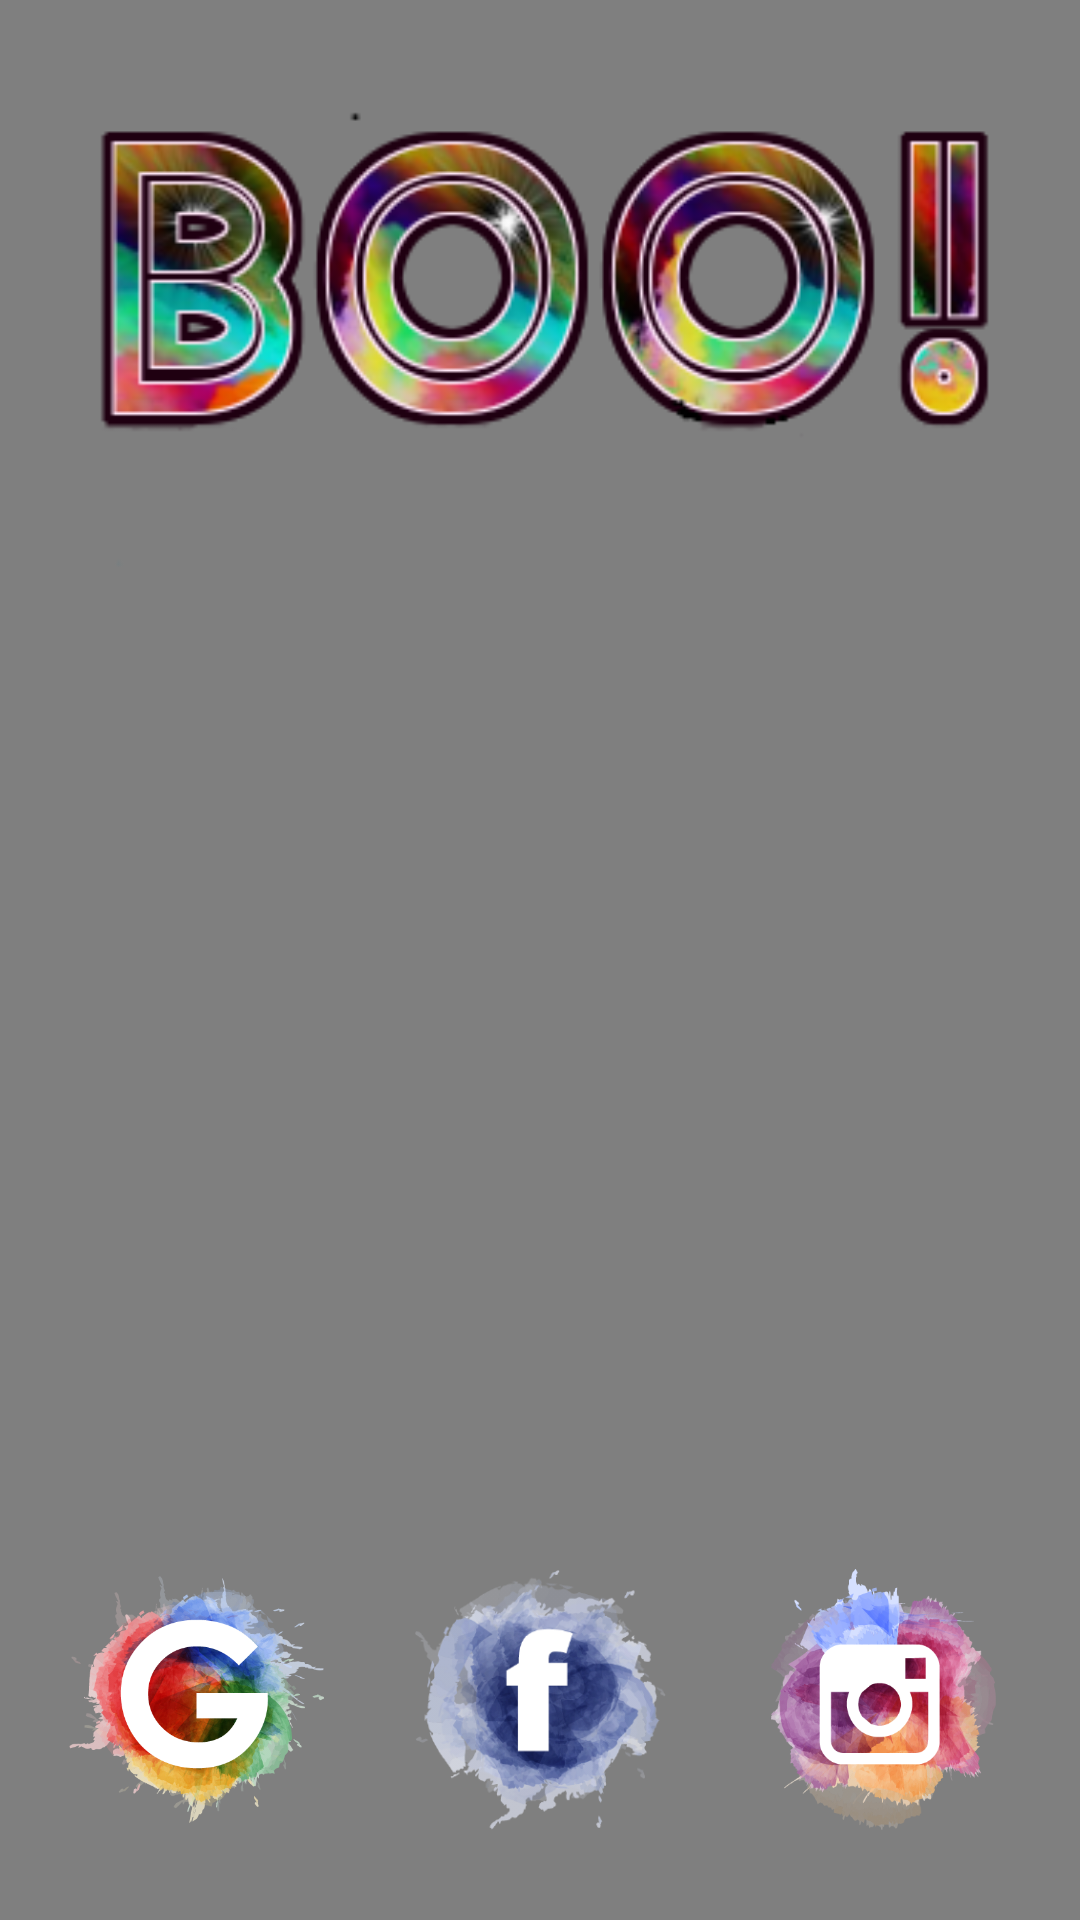

Reconstruct the res/layout file that produces this screen, plus the resources it refers to.
<!-- AndroidManifest.xml: application theme Theme.Boo -->
<!-- res/layout/login_activity.xml -->
<?xml version="1.0" encoding="utf-8"?>
<FrameLayout xmlns:android="http://schemas.android.com/apk/res/android"
    xmlns:app="http://schemas.android.com/apk/res-auto"
    xmlns:tools="http://schemas.android.com/tools"
    android:layout_width="match_parent"
    android:layout_height="match_parent"
    tools:context="com.jotech.boo.activities.Login_activity">

    <include
        layout="@layout/video_login"
        android:layout_width="match_parent"
        android:layout_height="match_parent"></include>

</FrameLayout>
<!-- res/layout/video_login.xml (included above) -->
<?xml version="1.0" encoding="utf-8"?>
<androidx.constraintlayout.widget.ConstraintLayout xmlns:android="http://schemas.android.com/apk/res/android"
    xmlns:app="http://schemas.android.com/apk/res-auto"
    xmlns:tools="http://schemas.android.com/tools"
    android:layout_width="match_parent"
    android:layout_height="match_parent">


    <VideoView
        android:id="@+id/VView"
        android:layout_width="match_parent"
        android:layout_height="match_parent"
        app:layout_constraintBottom_toBottomOf="parent"
        app:layout_constraintDimensionRatio=""
        app:layout_constraintEnd_toEndOf="parent"
        app:layout_constraintHorizontal_bias="0.0"
        app:layout_constraintStart_toStartOf="parent"
        app:layout_constraintTop_toTopOf="parent"
        app:layout_constraintVertical_bias="0.0" />

    <ImageView
        android:id="@+id/imageTitle"
        android:layout_width="363dp"
        android:layout_height="247dp"
        android:contentDescription="@string/boo_title_of_app"
        app:layout_constraintEnd_toEndOf="@id/VView"
        app:layout_constraintStart_toStartOf="@id/VView"
        app:layout_constraintTop_toTopOf="@id/VView"
        app:srcCompat="@drawable/logono" />

    <LinearLayout
        android:id="@+id/linearLayout"
        android:layout_width="wrap_content"
        android:layout_height="wrap_content"
        android:layout_marginBottom="30dp"
        app:layout_constraintBottom_toBottomOf="@id/VView"
        app:layout_constraintEnd_toEndOf="@id/VView"
        app:layout_constraintStart_toStartOf="@id/VView">

        <ImageView
            android:id="@+id/glog"
            android:layout_width="85dp"
            android:layout_height="87dp"
            android:layout_gravity="center_vertical"
            android:layout_marginEnd="30dp"
            android:layout_weight="1"
            android:contentDescription="@string/google_login_button"
            app:srcCompat="@drawable/glogo" />

        <ImageView
            android:id="@+id/fblog"
            android:layout_width="84dp"
            android:layout_height="87dp"
            android:layout_gravity="center_vertical"
            android:layout_weight="1"
            android:contentDescription="@string/facebook_login_button"
            app:srcCompat="@drawable/fblogo" />

        <ImageView
            android:id="@+id/iglog"
            android:layout_width="85dp"
            android:layout_height="87dp"
            android:layout_gravity="center_vertical"
            android:layout_marginStart="30dp"
            android:layout_weight="1"
            android:contentDescription="@string/instalogin"
            android:onClick="after_click_login"
            app:srcCompat="@drawable/iglogo" />

    </LinearLayout>


</androidx.constraintlayout.widget.ConstraintLayout>
<!-- resources referenced by this layout -->
<resources>
  <!-- drawable fblogo: png bitmap (drawable, 76674 bytes) -->
  <!-- drawable glogo: png bitmap (drawable, 140419 bytes) -->
  <!-- drawable iglogo: png bitmap (drawable, 128627 bytes) -->
  <!-- drawable logono: png bitmap (drawable, 47847 bytes) -->
  <string name="boo_title_of_app">Boo! Title of app</string>
  <string name="facebook_login_button">Facebook login button</string>
  <string name="google_login_button">Google login button</string>
  <string name="instalogin">Instalogin</string>
  <style name="Theme.Boo" parent="Theme.AppCompat.Light.NoActionBar">
          
          <item name="colorPrimary">@color/purple_500</item>
          <item name="colorPrimaryVariant">@color/purple_700</item>
          <item name="colorOnPrimary">@color/white</item>
          
          <item name="colorSecondary">@color/teal_200</item>
          <item name="colorSecondaryVariant">@color/teal_700</item>
          <item name="colorOnSecondary">@color/black</item>
          
          <item name="android:statusBarColor" tools:targetApi="l">@color/black</item>
          
  
          <item name="android:windowFullscreen">true</item>
          <item name="android:windowTranslucentStatus">true</item>
      </style>
  <color name="purple_500">#FF6200EE</color>
  <color name="purple_700">#FF3700B3</color>
  <color name="white">#FFFFFFFF</color>
  <color name="teal_200">#FF03DAC5</color>
  <color name="teal_700">#FF018786</color>
  <color name="black">#FF000000</color>
</resources>
